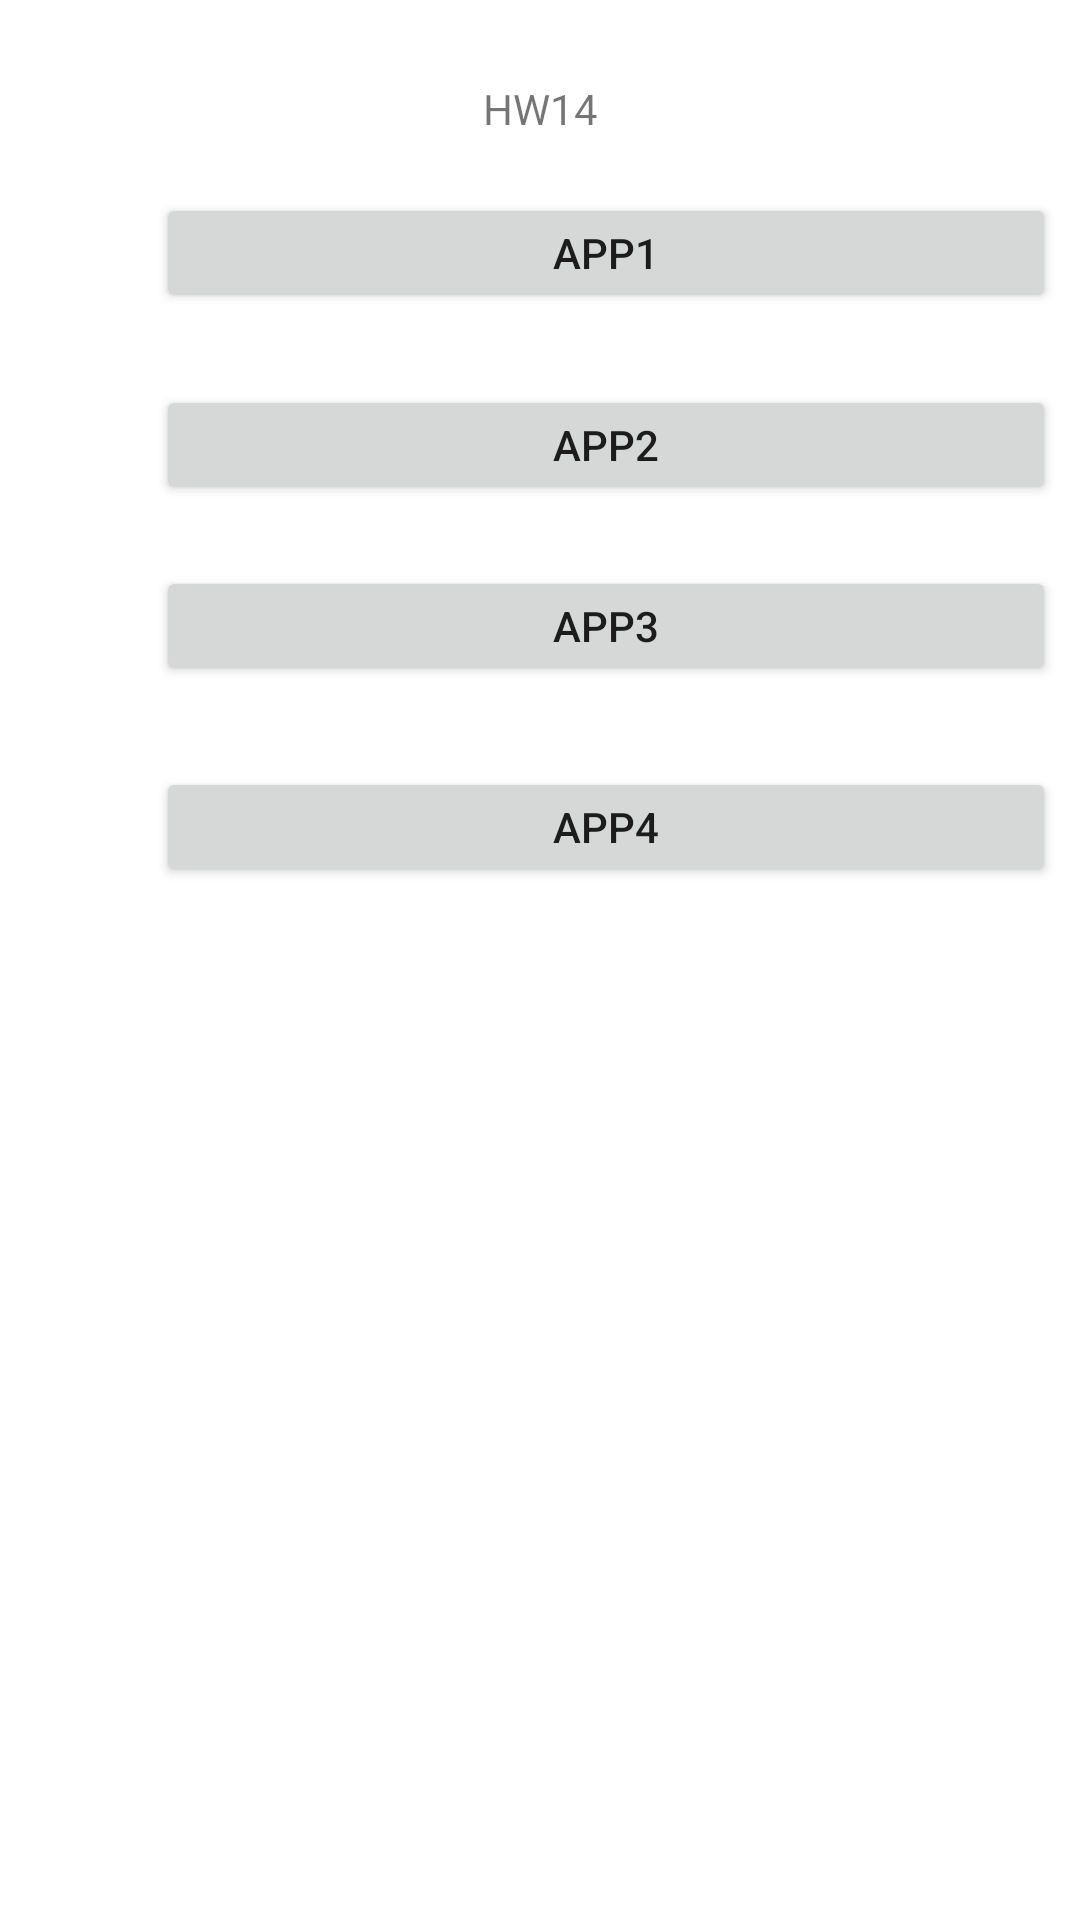

The Android layout XML behind this screen, and the referenced resources:
<!-- AndroidManifest.xml: application theme Theme.Hw14App -->
<!-- res/layout/activity_main.xml -->
<?xml version="1.0" encoding="utf-8"?>
<androidx.constraintlayout.widget.ConstraintLayout xmlns:android="http://schemas.android.com/apk/res/android"
    xmlns:app="http://schemas.android.com/apk/res-auto"
    xmlns:tools="http://schemas.android.com/tools"
    android:layout_width="match_parent"
    android:layout_height="match_parent"
    tools:context=".MainActivity">

    <TextView
        android:id="@+id/textView"
        android:layout_width="wrap_content"
        android:layout_height="wrap_content"
        android:text="HW14"
        app:layout_constraintBottom_toBottomOf="parent"
        app:layout_constraintLeft_toLeftOf="parent"
        app:layout_constraintRight_toRightOf="parent"
        app:layout_constraintTop_toTopOf="parent"
        app:layout_constraintVertical_bias="0.043" />

    <Button
        android:id="@+id/button1"
        android:layout_width="300dp"
        android:layout_height="40dp"
        android:layout_marginStart="52dp"
        android:layout_marginTop="8dp"
        android:layout_marginBottom="8dp"
        android:text="App1"
        android:onClick="onClick1"
        app:layout_constraintBottom_toBottomOf="parent"
        app:layout_constraintStart_toStartOf="parent"
        app:layout_constraintTop_toBottomOf="@+id/textView"
        app:layout_constraintVertical_bias="0.02" />

    <Button
        android:id="@+id/button2"
        android:layout_width="300dp"
        android:layout_height="40dp"
        android:layout_marginStart="52dp"
        android:layout_marginTop="8dp"
        android:layout_marginBottom="8dp"
        android:onClick="onClick2"
        android:text="App2"
        app:layout_constraintBottom_toBottomOf="parent"
        app:layout_constraintStart_toStartOf="parent"
        app:layout_constraintTop_toBottomOf="@+id/textView"
        app:layout_constraintVertical_bias="0.139" />

    <Button
        android:id="@+id/button3"
        android:layout_width="300dp"
        android:layout_height="40dp"
        android:layout_marginStart="52dp"
        android:layout_marginTop="8dp"
        android:layout_marginBottom="8dp"
        android:onClick="onClick3"
        android:text="App3"
        app:layout_constraintBottom_toBottomOf="parent"
        app:layout_constraintStart_toStartOf="parent"
        app:layout_constraintTop_toBottomOf="@+id/textView"
        app:layout_constraintVertical_bias="0.251" />

    <Button
        android:id="@+id/button7"
        android:layout_width="300dp"
        android:layout_height="40dp"
        android:layout_marginStart="52dp"
        android:layout_marginTop="8dp"
        android:layout_marginBottom="8dp"
        android:onClick="onClick4"
        android:text="App4"
        app:layout_constraintBottom_toBottomOf="parent"
        app:layout_constraintStart_toStartOf="parent"
        app:layout_constraintTop_toBottomOf="@+id/textView"
        app:layout_constraintVertical_bias="0.375" />

</androidx.constraintlayout.widget.ConstraintLayout>
<!-- resources referenced by this layout -->
<resources>
  <style name="Theme.Hw14App" parent="Theme.MaterialComponents.DayNight.DarkActionBar">
          
          <item name="colorPrimary">@color/purple_500</item>
          <item name="colorPrimaryVariant">@color/purple_700</item>
          <item name="colorOnPrimary">@color/white</item>
          
          <item name="colorSecondary">@color/teal_200</item>
          <item name="colorSecondaryVariant">@color/teal_700</item>
          <item name="colorOnSecondary">@color/black</item>
          
          <item name="android:statusBarColor" tools:targetApi="l">?attr/colorPrimaryVariant</item>
          
      </style>
  <!-- not gathered from this repository: default colours our renderer supplied (Android Studio template values) -->
  <color name="purple_500">#FF6200EE</color>
  <color name="purple_700">#FF3700B3</color>
  <color name="teal_200">#FF03DAC5</color>
  <color name="teal_700">#FF018786</color>
  <color name="black">#FF000000</color>
  <color name="white">#FFFFFFFF</color>
</resources>
